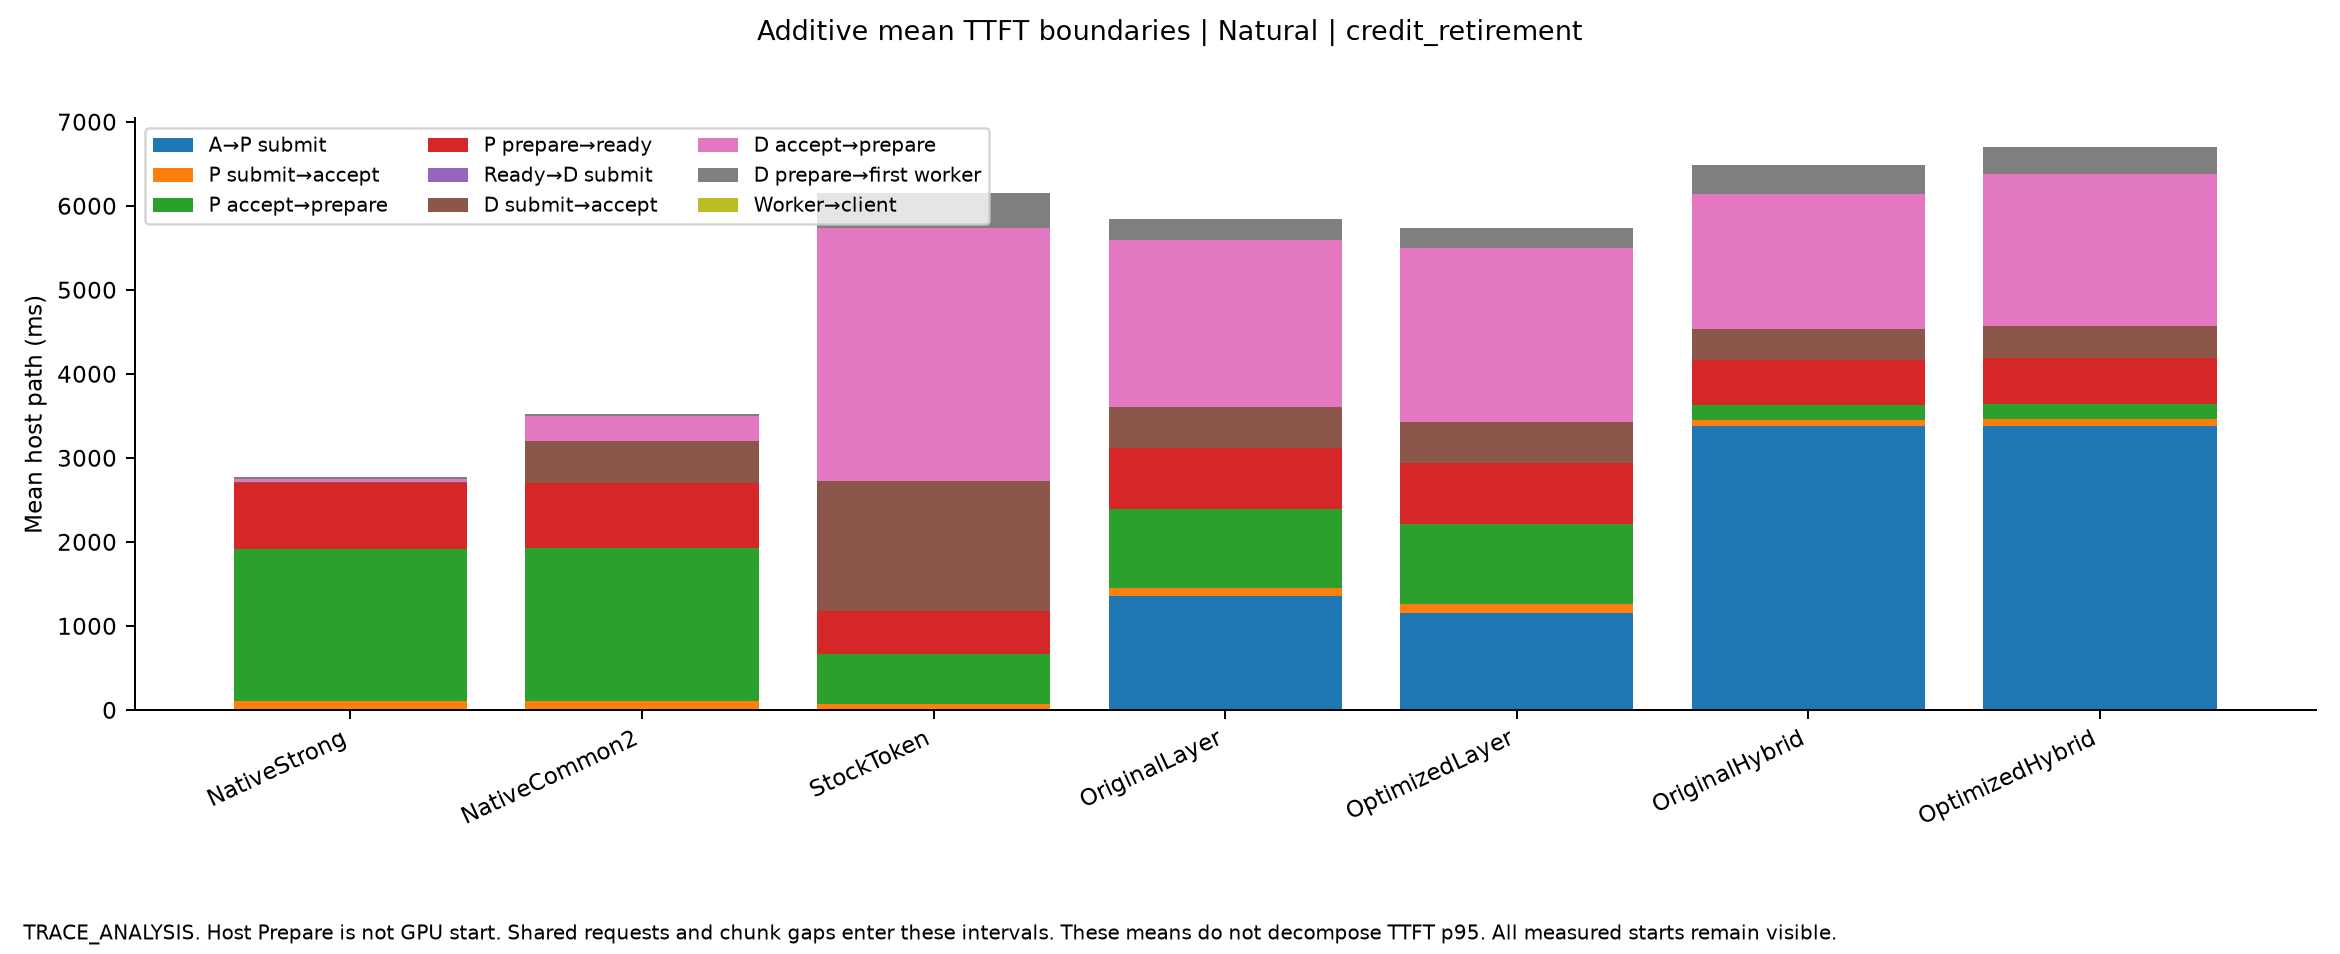

The data file committed next to this chart (first rows):
mode, label, start, stage, ms, execution_conditions
Natural, NativeStrong, 0, Arrival_to_P_submit_ms, 0.3727, [{"name": "PC_C3_Natural_s0_NativeStrong…
Natural, NativeStrong, 1, Arrival_to_P_submit_ms, 0.5121, [{"name": "PC_C3_Natural_s1_NativeStrong…
Natural, NativeStrong, 2, Arrival_to_P_submit_ms, 0.3802, [{"name": "PC_C3_Natural_s2_NativeStrong…
Natural, NativeCommon2, 0, Arrival_to_P_submit_ms, 0.382, [{"name": "PC_C3_Natural_s0_NativeCommon…
Natural, NativeCommon2, 1, Arrival_to_P_submit_ms, 0.4647, [{"name": "PC_C3_Natural_s1_NativeCommon…
Natural, NativeCommon2, 2, Arrival_to_P_submit_ms, 0.3654, [{"name": "PC_C3_Natural_s2_NativeCommon…
Natural, StockToken, 0, Arrival_to_P_submit_ms, 0.4007, [{"name": "PC_C3_Natural_s0_StockToken",…
Natural, StockToken, 1, Arrival_to_P_submit_ms, 0.4424, [{"name": "PC_C3_Natural_s1_StockToken",…
Natural, StockToken, 2, Arrival_to_P_submit_ms, 0.3745, [{"name": "PC_C3_Natural_s2_StockToken",…
Natural, OriginalLayer, 0, Arrival_to_P_submit_ms, 649.2, [{"name": "PC_C3_Natural_s0_OriginalLaye…
Natural, OriginalLayer, 1, Arrival_to_P_submit_ms, 3400, [{"name": "PC_C3_Natural_s1_OriginalLaye…
Natural, OriginalLayer, 2, Arrival_to_P_submit_ms, 38.37, [{"name": "PC_C3_Natural_s2_OriginalLaye…
Natural, OptimizedLayer, 0, Arrival_to_P_submit_ms, 615, [{"name": "PC_C3_Natural_s0_OptimizedLay…
Natural, OptimizedLayer, 1, Arrival_to_P_submit_ms, 2795, [{"name": "PC_C3_Natural_s1_OptimizedLay…
Natural, OptimizedLayer, 2, Arrival_to_P_submit_ms, 71.66, [{"name": "PC_C3_Natural_s2_OptimizedLay…
Natural, OriginalHybrid, 0, Arrival_to_P_submit_ms, 562.6, [{"name": "PC_C3_Natural_s0_OriginalHybr…
Natural, OriginalHybrid, 1, Arrival_to_P_submit_ms, 7234, [{"name": "PC_C3_Natural_s1_OriginalHybr…
Natural, OriginalHybrid, 2, Arrival_to_P_submit_ms, 2356, [{"name": "PC_C3_Natural_s2_OriginalHybr…
Natural, OptimizedHybrid, 0, Arrival_to_P_submit_ms, 1688, [{"name": "PC_C3_Natural_s0_OptimizedHyb…
Natural, OptimizedHybrid, 1, Arrival_to_P_submit_ms, 7621, [{"name": "PC_C3_Natural_s1_OptimizedHyb…
Natural, OptimizedHybrid, 2, Arrival_to_P_submit_ms, 856.9, [{"name": "PC_C3_Natural_s2_OptimizedHyb…
Natural, NativeStrong, 0, P_submit_to_accept_ms, 93.12, [{"name": "PC_C3_Natural_s0_NativeStrong…
Natural, NativeStrong, 1, P_submit_to_accept_ms, 126.5, [{"name": "PC_C3_Natural_s1_NativeStrong…
Natural, NativeStrong, 2, P_submit_to_accept_ms, 98.11, [{"name": "PC_C3_Natural_s2_NativeStrong…
Natural, NativeCommon2, 0, P_submit_to_accept_ms, 92.23, [{"name": "PC_C3_Natural_s0_NativeCommon…
Natural, NativeCommon2, 1, P_submit_to_accept_ms, 125.8, [{"name": "PC_C3_Natural_s1_NativeCommon…
Natural, NativeCommon2, 2, P_submit_to_accept_ms, 99.46, [{"name": "PC_C3_Natural_s2_NativeCommon…
Natural, StockToken, 0, P_submit_to_accept_ms, 60.11, [{"name": "PC_C3_Natural_s0_StockToken",…
Natural, StockToken, 1, P_submit_to_accept_ms, 84.94, [{"name": "PC_C3_Natural_s1_StockToken",…
Natural, StockToken, 2, P_submit_to_accept_ms, 68.92, [{"name": "PC_C3_Natural_s2_StockToken",…
Natural, OriginalLayer, 0, P_submit_to_accept_ms, 91.99, [{"name": "PC_C3_Natural_s0_OriginalLaye…
Natural, OriginalLayer, 1, P_submit_to_accept_ms, 108.7, [{"name": "PC_C3_Natural_s1_OriginalLaye…
Natural, OriginalLayer, 2, P_submit_to_accept_ms, 95.72, [{"name": "PC_C3_Natural_s2_OriginalLaye…
Natural, OptimizedLayer, 0, P_submit_to_accept_ms, 85.21, [{"name": "PC_C3_Natural_s0_OptimizedLay…
Natural, OptimizedLayer, 1, P_submit_to_accept_ms, 122.4, [{"name": "PC_C3_Natural_s1_OptimizedLay…
Natural, OptimizedLayer, 2, P_submit_to_accept_ms, 102.3, [{"name": "PC_C3_Natural_s2_OptimizedLay…
Natural, OriginalHybrid, 0, P_submit_to_accept_ms, 74.32, [{"name": "PC_C3_Natural_s0_OriginalHybr…
Natural, OriginalHybrid, 1, P_submit_to_accept_ms, 75.6, [{"name": "PC_C3_Natural_s1_OriginalHybr…
Natural, OriginalHybrid, 2, P_submit_to_accept_ms, 66.56, [{"name": "PC_C3_Natural_s2_OriginalHybr…
Natural, OptimizedHybrid, 0, P_submit_to_accept_ms, 79.69, [{"name": "PC_C3_Natural_s0_OptimizedHyb…
Natural, OptimizedHybrid, 1, P_submit_to_accept_ms, 76.53, [{"name": "PC_C3_Natural_s1_OptimizedHyb…
Natural, OptimizedHybrid, 2, P_submit_to_accept_ms, 75.94, [{"name": "PC_C3_Natural_s2_OptimizedHyb…
Natural, NativeStrong, 0, P_accept_to_prepare_ms, 825.5, [{"name": "PC_C3_Natural_s0_NativeStrong…
Natural, NativeStrong, 1, P_accept_to_prepare_ms, 4178, [{"name": "PC_C3_Natural_s1_NativeStrong…
Natural, NativeStrong, 2, P_accept_to_prepare_ms, 443.4, [{"name": "PC_C3_Natural_s2_NativeStrong…
Natural, NativeCommon2, 0, P_accept_to_prepare_ms, 825, [{"name": "PC_C3_Natural_s0_NativeCommon…
Natural, NativeCommon2, 1, P_accept_to_prepare_ms, 4201, [{"name": "PC_C3_Natural_s1_NativeCommon…
Natural, NativeCommon2, 2, P_accept_to_prepare_ms, 437.6, [{"name": "PC_C3_Natural_s2_NativeCommon…
Natural, StockToken, 0, P_accept_to_prepare_ms, 674, [{"name": "PC_C3_Natural_s0_StockToken",…
Natural, StockToken, 1, P_accept_to_prepare_ms, 1054, [{"name": "PC_C3_Natural_s1_StockToken",…
Natural, StockToken, 2, P_accept_to_prepare_ms, 71.68, [{"name": "PC_C3_Natural_s2_StockToken",…
Natural, OriginalLayer, 0, P_accept_to_prepare_ms, 376.5, [{"name": "PC_C3_Natural_s0_OriginalLaye…
Natural, OriginalLayer, 1, P_accept_to_prepare_ms, 2063, [{"name": "PC_C3_Natural_s1_OriginalLaye…
Natural, OriginalLayer, 2, P_accept_to_prepare_ms, 357.7, [{"name": "PC_C3_Natural_s2_OriginalLaye…
Natural, OptimizedLayer, 0, P_accept_to_prepare_ms, 368.6, [{"name": "PC_C3_Natural_s0_OptimizedLay…
Natural, OptimizedLayer, 1, P_accept_to_prepare_ms, 2212, [{"name": "PC_C3_Natural_s1_OptimizedLay…
Natural, OptimizedLayer, 2, P_accept_to_prepare_ms, 280.5, [{"name": "PC_C3_Natural_s2_OptimizedLay…
Natural, OriginalHybrid, 0, P_accept_to_prepare_ms, 170.5, [{"name": "PC_C3_Natural_s0_OriginalHybr…
Natural, OriginalHybrid, 1, P_accept_to_prepare_ms, 281.9, [{"name": "PC_C3_Natural_s1_OriginalHybr…
Natural, OriginalHybrid, 2, P_accept_to_prepare_ms, 82.74, [{"name": "PC_C3_Natural_s2_OriginalHybr…
... 129 more rows
